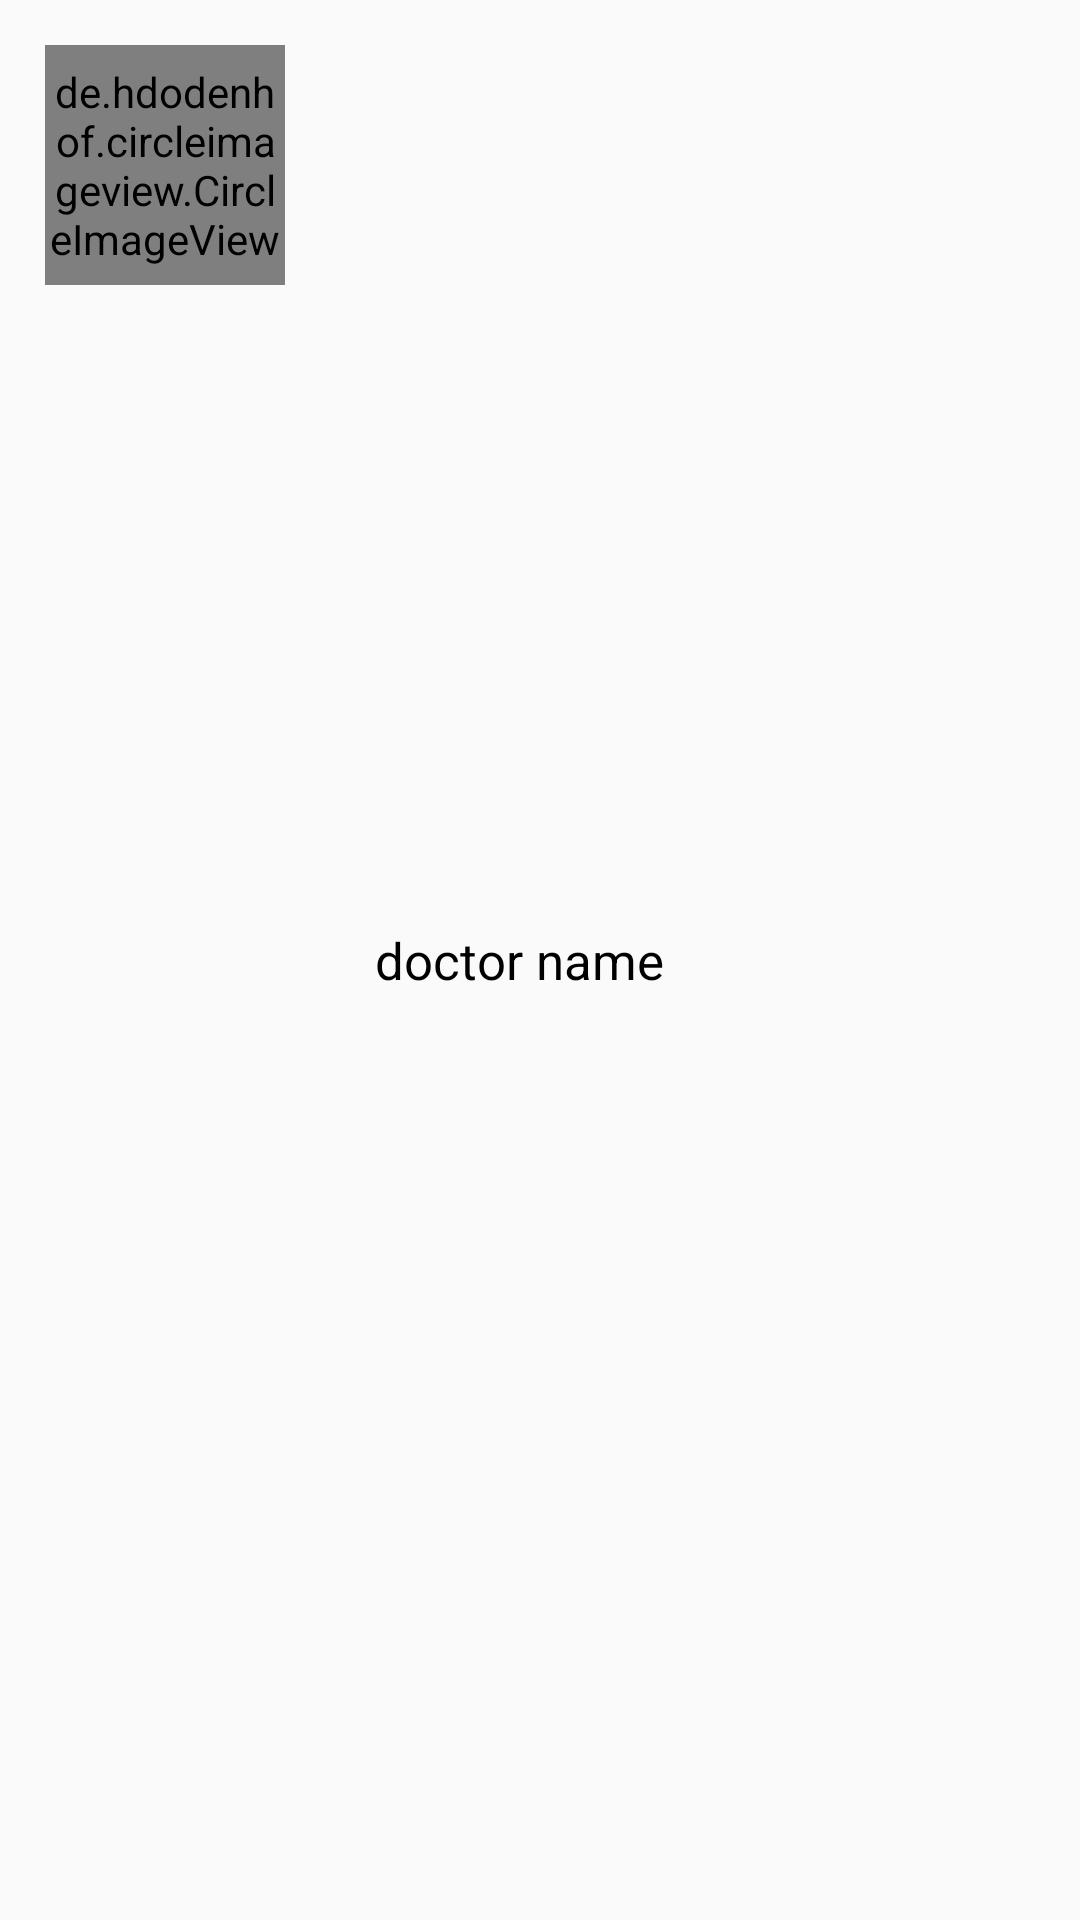

Reconstruct the res/layout file that produces this screen, plus the resources it refers to.
<!-- AndroidManifest.xml: application theme AppTheme -->
<!-- res/layout/layout_listitem.xml -->
<?xml version="1.0" encoding="utf-8"?>
<RelativeLayout xmlns:android="http://schemas.android.com/apk/res/android"
    android:layout_width="match_parent"
    android:layout_height="wrap_content"
    android:padding="15dp"
    android:id="@+id/parent_layout">

    <de.hdodenhof.circleimageview.CircleImageView
        android:layout_width="80dp"
        android:layout_height="80dp"
        android:id="@+id/image"
        android:src="@mipmap/ic_launcher" />

    <TextView
        android:layout_width="wrap_content"
        android:layout_height="wrap_content"
        android:text="doctor name"
        android:id="@+id/image_name"
        android:layout_toRightOf="@+id/image"
        android:textColor="#000"
        android:layout_centerVertical="true"
        android:layout_marginLeft="30dp"
        android:textSize="17sp"
        />

</RelativeLayout>
<!-- resources referenced by this layout -->
<resources>
  <style name="AppTheme" parent="Theme.AppCompat.Light.DarkActionBar">
          
          <item name="colorPrimary">@color/colorPrimary</item>
          <item name="colorPrimaryDark">@color/colorPrimaryDark</item>
          <item name="colorAccent">@color/colorAccent</item>
          <item name="windowActionBar">false</item>
          <item name="windowNoTitle">true</item>
      </style>
  <color name="colorPrimary">#3F51B5</color>
  <color name="colorPrimaryDark">#303F9F</color>
  <color name="colorAccent">#FF4081</color>
</resources>
